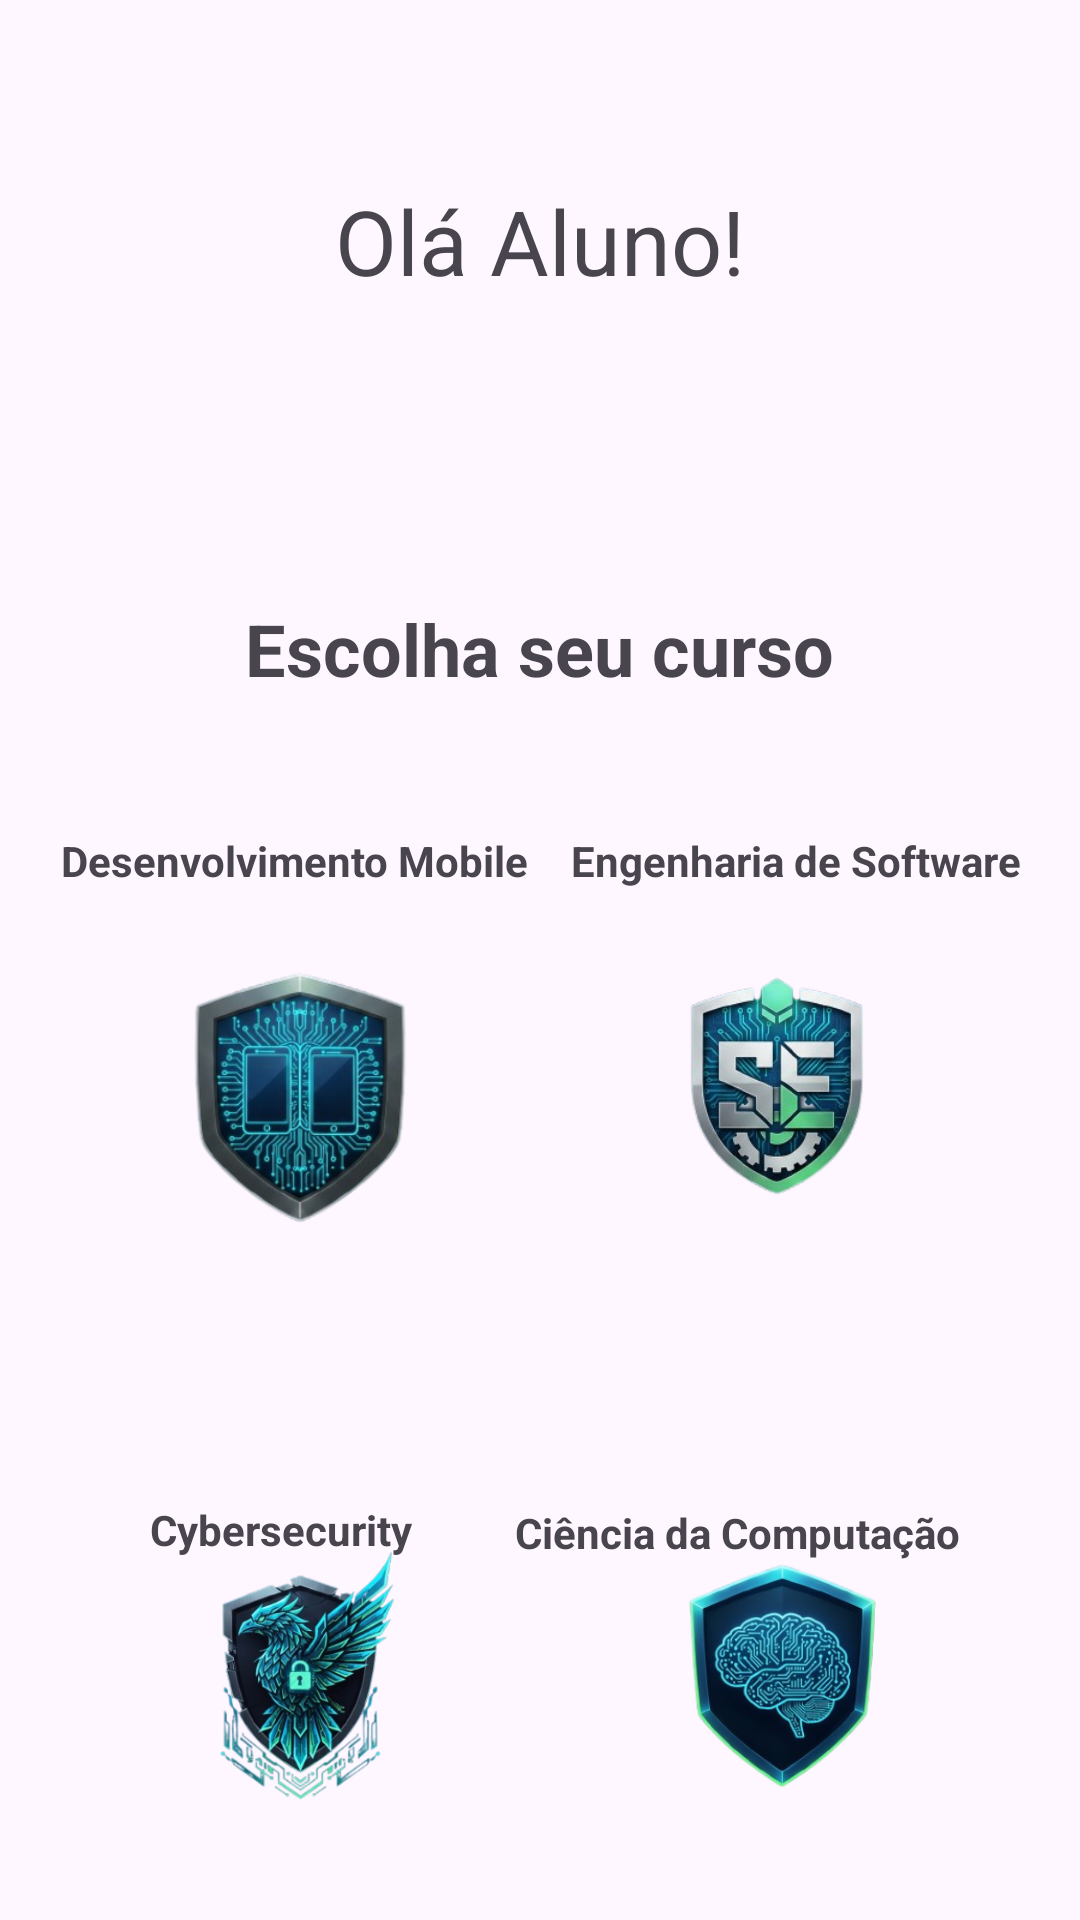

Reconstruct the res/layout file that produces this screen, plus the resources it refers to.
<!-- AndroidManifest.xml: application theme Theme.HorarioAula -->
<!-- res/layout/activity_cursos.xml -->
<?xml version="1.0" encoding="utf-8"?>
<RelativeLayout xmlns:android="http://schemas.android.com/apk/res/android"
    xmlns:app="http://schemas.android.com/apk/res-auto"
    xmlns:tools="http://schemas.android.com/tools"
    android:id="@+id/main"
    android:layout_width="match_parent"
    android:layout_height="match_parent"
    tools:context=".Cursos">

    <TextView
        android:id="@+id/Aluno"
        android:layout_width="wrap_content"
        android:layout_height="wrap_content"
        android:text="Olá Aluno!"
        android:layout_centerHorizontal="true"
        android:layout_marginTop="60dp"
        android:textSize="30sp"
        tools:ignore="HardcodedText"
        />

    <TextView
        android:id="@+id/Curso"
        android:layout_width="wrap_content"
        android:layout_height="wrap_content"
        android:text="Escolha seu curso"
        android:textStyle="bold"
        android:textSize="24sp"
        android:layout_centerHorizontal="true"
        android:layout_marginTop="200dp"
        tools:ignore="HardcodedText"
        />

    <TextView
        android:id="@+id/Desenvolvimento_Mobile"
        android:layout_width="wrap_content"
        android:layout_height="wrap_content"
        android:text="Desenvolvimento Mobile"
        android:gravity="center"
        android:layout_below="@+id/Curso"
        android:layout_marginTop="45dp"
        android:layout_marginStart="20dp"
        android:textStyle="bold"
        tools:ignore="HardcodedText"
        />

    <ImageView
        android:id="@+id/Mobile"
        android:layout_width="200dp"
        android:layout_height="200dp"
        android:focusable="true"
        android:src="@drawable/desenvolvimentomobile_logo"
        android:layout_below="@id/Curso"
        android:layout_marginTop="36dp"
        android:clickable="true"
        android:contentDescription="@string/todo"
        />

    <TextView
        android:id="@+id/Engenharia_De_Software"
        android:layout_width="wrap_content"
        android:layout_height="wrap_content"
        android:text="Engenharia de Software"
        android:gravity="center"
        android:layout_below="@+id/Curso"
        android:layout_marginTop="45dp"
        android:layout_alignParentEnd="true"
        android:layout_marginEnd="20dp"
        android:textStyle="bold"
        tools:ignore="HardcodedText"
        />

    <ImageView
        android:id="@+id/EngenhariaSoftware"
        android:layout_width="200dp"
        android:layout_height="200dp"
        android:focusable="true"
        android:src="@drawable/engenhariadesoftware_logo"
        android:layout_below="@id/Curso"
        android:layout_marginTop="24dp"
        android:layout_alignParentEnd="true"
        android:clickable="true"
        android:contentDescription="@string/todo"
        />

    <TextView
        android:id="@+id/Cybersegurança"
        android:layout_width="wrap_content"
        android:layout_height="wrap_content"
        android:text="Cybersecurity"
        android:gravity="center"
        android:layout_below="@+id/Mobile"
        android:layout_marginTop="32dp"
        android:layout_marginStart="50dp"
        android:textStyle="bold"
        tools:ignore="HardcodedText"
        />

    <ImageView
        android:id="@+id/Cyber"
        android:layout_width="200dp"
        android:layout_height="200dp"
        android:layout_below="@id/Mobile"
        android:layout_marginTop="23dp"
        android:clickable="true"
        android:focusable="true"
        android:src="@drawable/cyber_logo"
        android:contentDescription="@string/todo"
        />

    <TextView
        android:id="@+id/Ciencia_Da_Computação"
        android:layout_width="wrap_content"
        android:layout_height="wrap_content"
        android:text="Ciência da Computação"
        android:gravity="center"
        android:layout_below="@+id/EngenhariaSoftware"
        android:layout_marginTop="45dp"
        android:layout_alignParentEnd="true"
        android:layout_marginEnd="40dp"
        android:textStyle="bold"
        tools:ignore="HardcodedText"
        />

    <ImageView
        android:id="@+id/CienciaComputação"
        android:layout_width="200dp"
        android:layout_height="200dp"
        android:contentDescription="@string/todo"
        android:focusable="true"
        android:src="@drawable/cienciacomputacao_logo"
        android:layout_below="@id/EngenhariaSoftware"
        android:layout_marginTop="24dp"
        android:layout_alignParentEnd="true"
        android:clickable="true"
        />

</RelativeLayout>
<!-- resources referenced by this layout -->
<resources>
  <!-- drawable cienciacomputacao_logo: png bitmap (drawable, 109202 bytes) -->
  <!-- drawable cyber_logo: png bitmap (drawable, 135114 bytes) -->
  <!-- drawable desenvolvimentomobile_logo: png bitmap (drawable, 95653 bytes) -->
  <!-- drawable engenhariadesoftware_logo: png bitmap (drawable, 70188 bytes) -->
  <style name="Theme.HorarioAula" parent="Base.Theme.HorarioAula" />
  <style name="Base.Theme.HorarioAula" parent="Theme.Material3.DayNight.NoActionBar">
          
          
      </style>
</resources>
